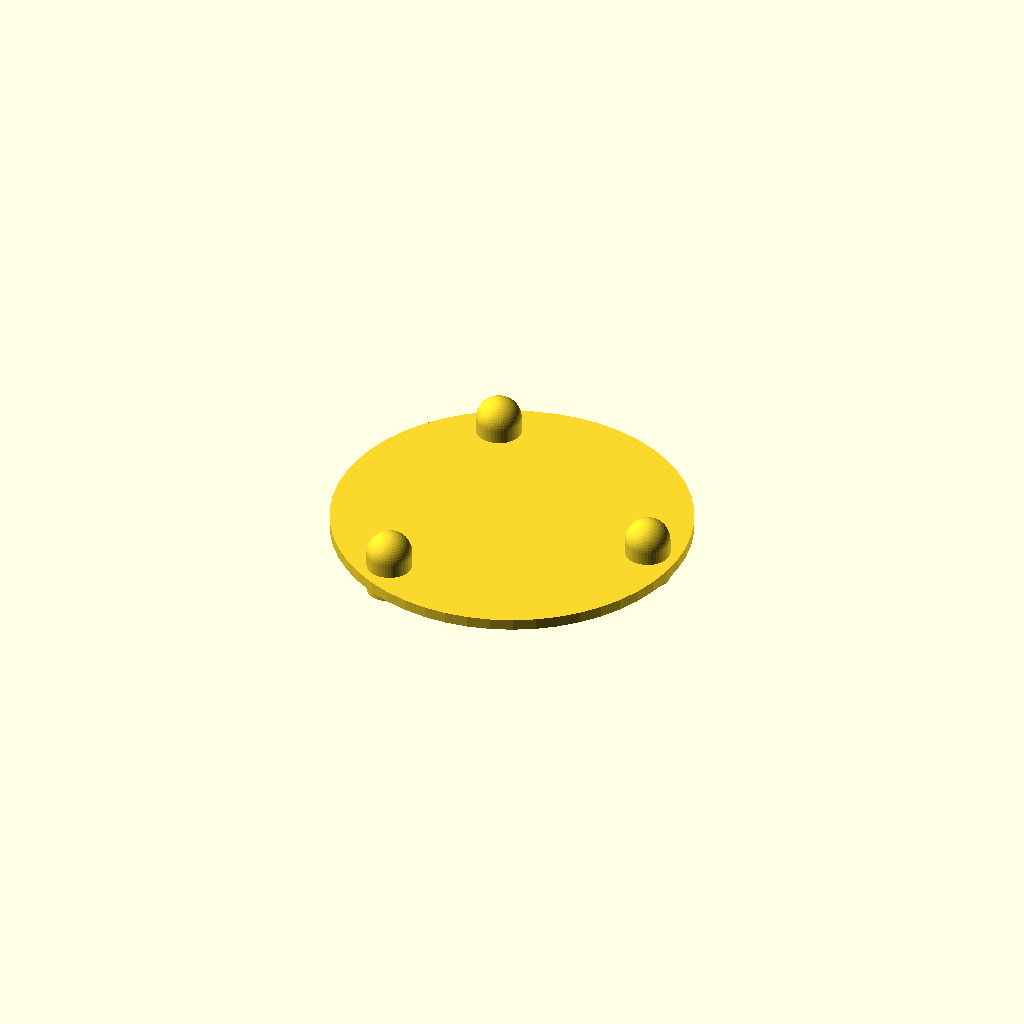
Cell 1 — every parameter at its default value.
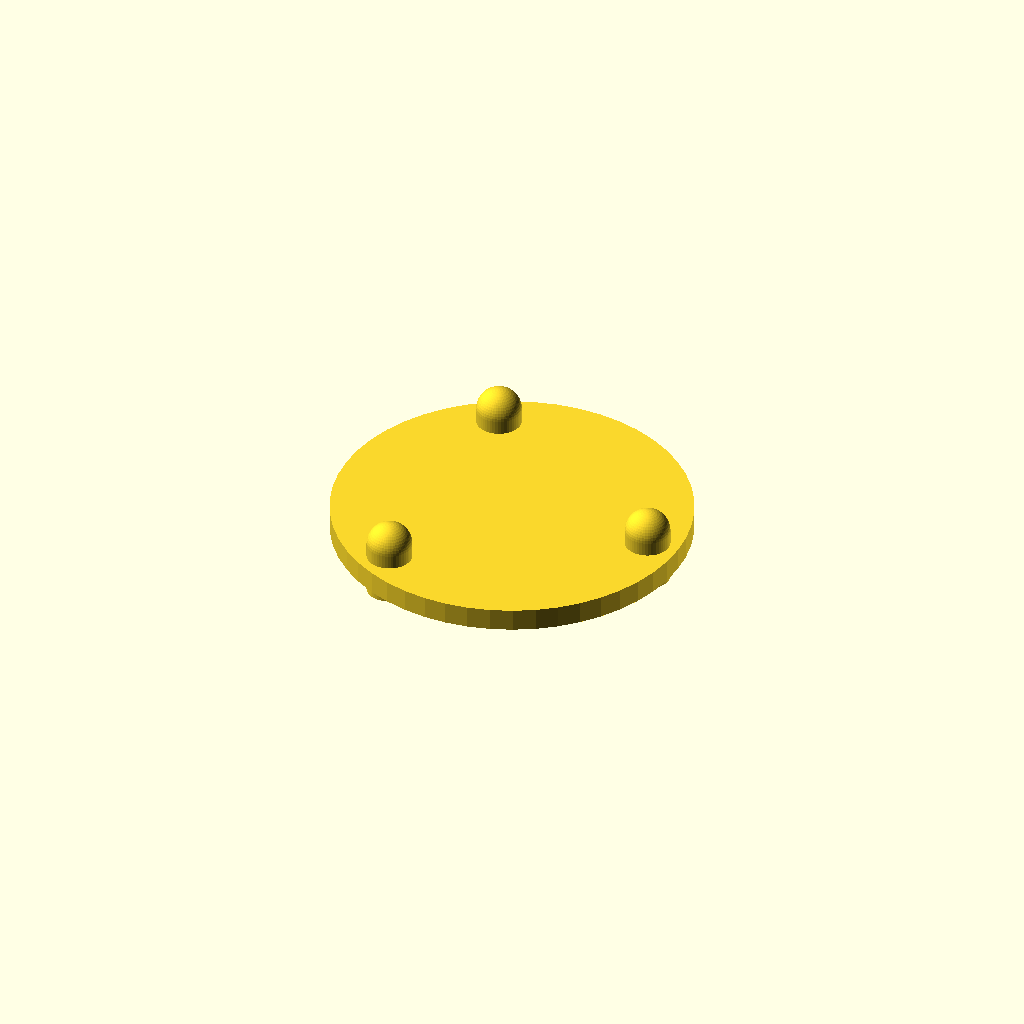
Cell 2: the same model with t = 4.
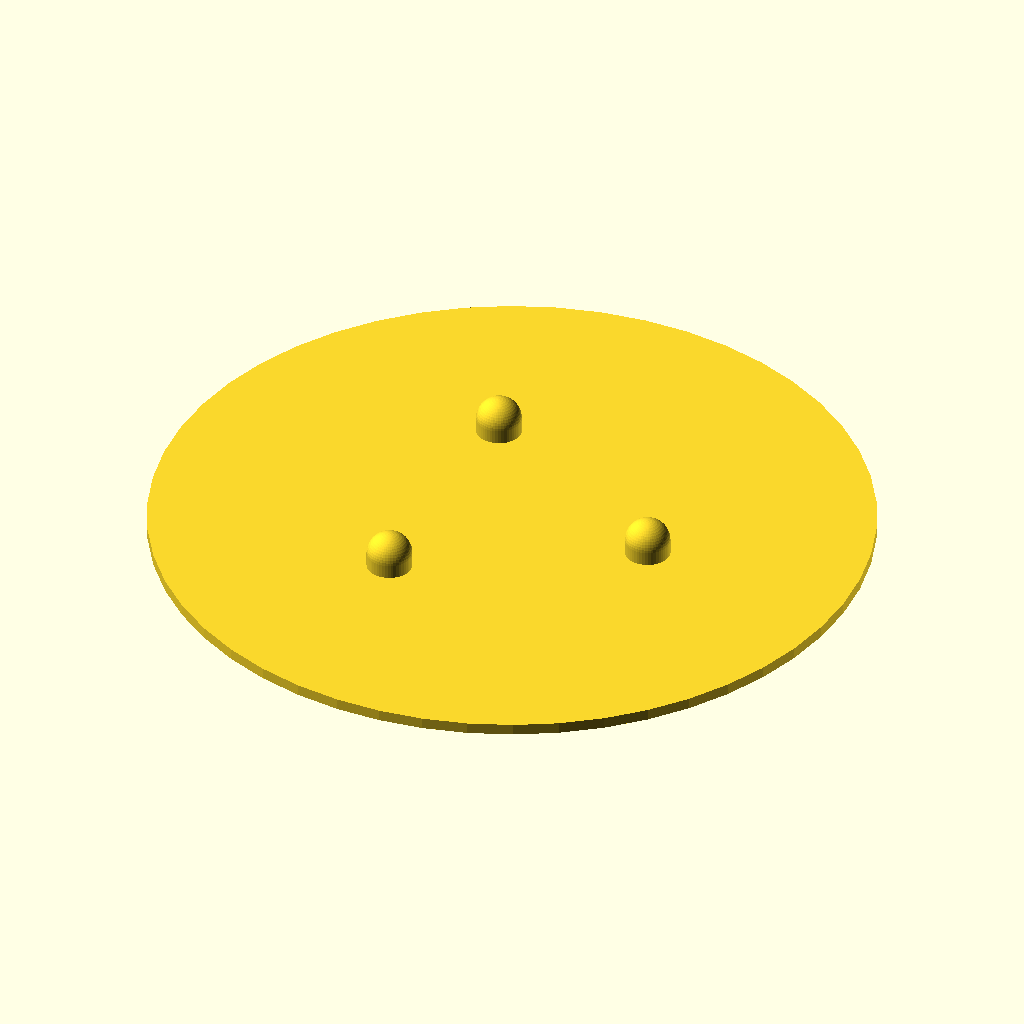
Cell 3: d = 127 (everything else at default).
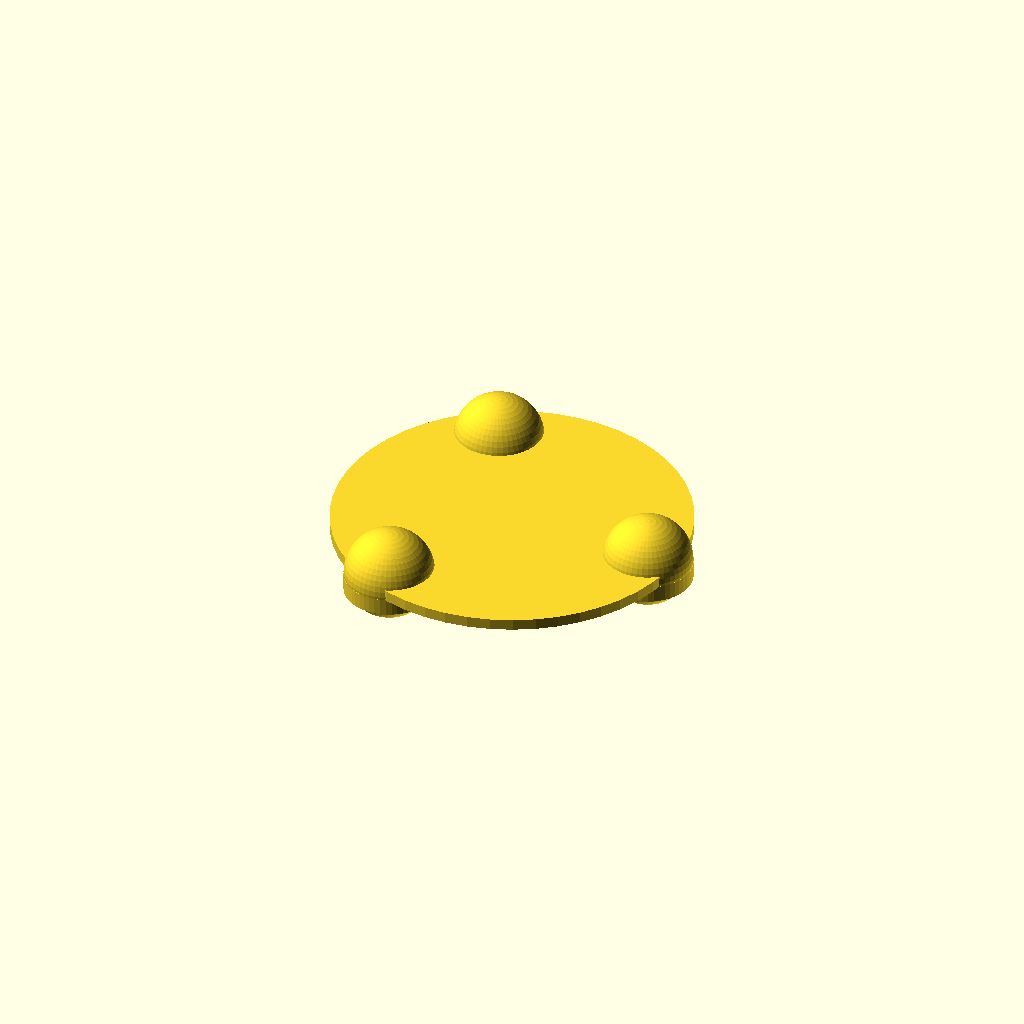
Cell 4 — pin_d set to 16, the other parameters unchanged.
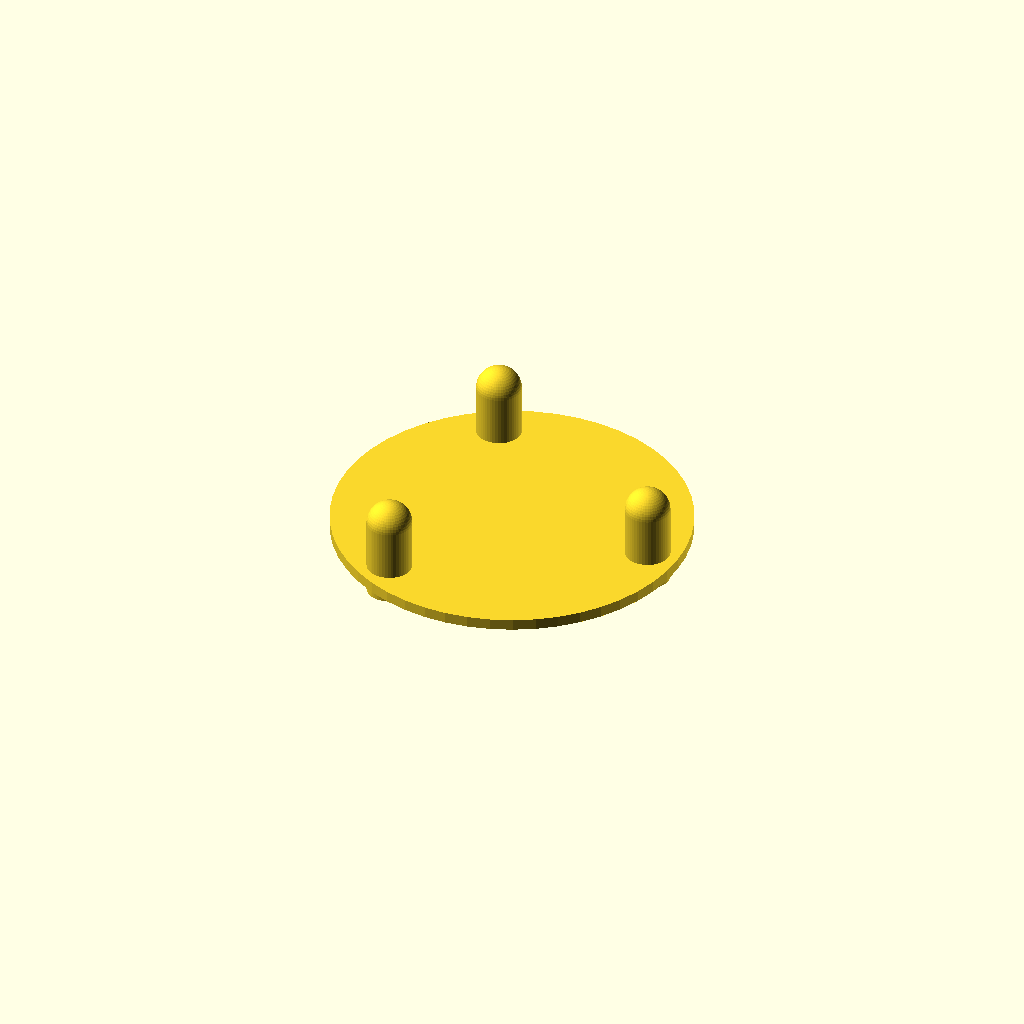
Cell 5 — engagement_w set to 13, the other parameters unchanged.
One fixed orthographic camera (rotation 55°, 0°, 25°; colour scheme Cornfield) for every cell.
OpenSCAD source file parts/camlock_bumper.scad:
$fn = 50;

t = 2;
d = 63.5;
pin_d = 8;
engagement_w = 6.5;

for(i = [0:2]) {
  rotate([0,0,i*120])
    translate([26, 0])
    union() {
        translate([0,0,-3]) cylinder(d=pin_d, h=3);
        hull() {
            translate([0,0,engagement_w+t-pin_d/2]) sphere(d=pin_d);
            cylinder(h=engagement_w+t-pin_d/2,d=8);
        }
     }   
}
       cylinder(h=t, d=d);
     
Customizer parameters (derived from the source; name, type, default, range or options):
t: number, default 2
d: number, default 63.5
pin_d: number, default 8
engagement_w: number, default 6.5
